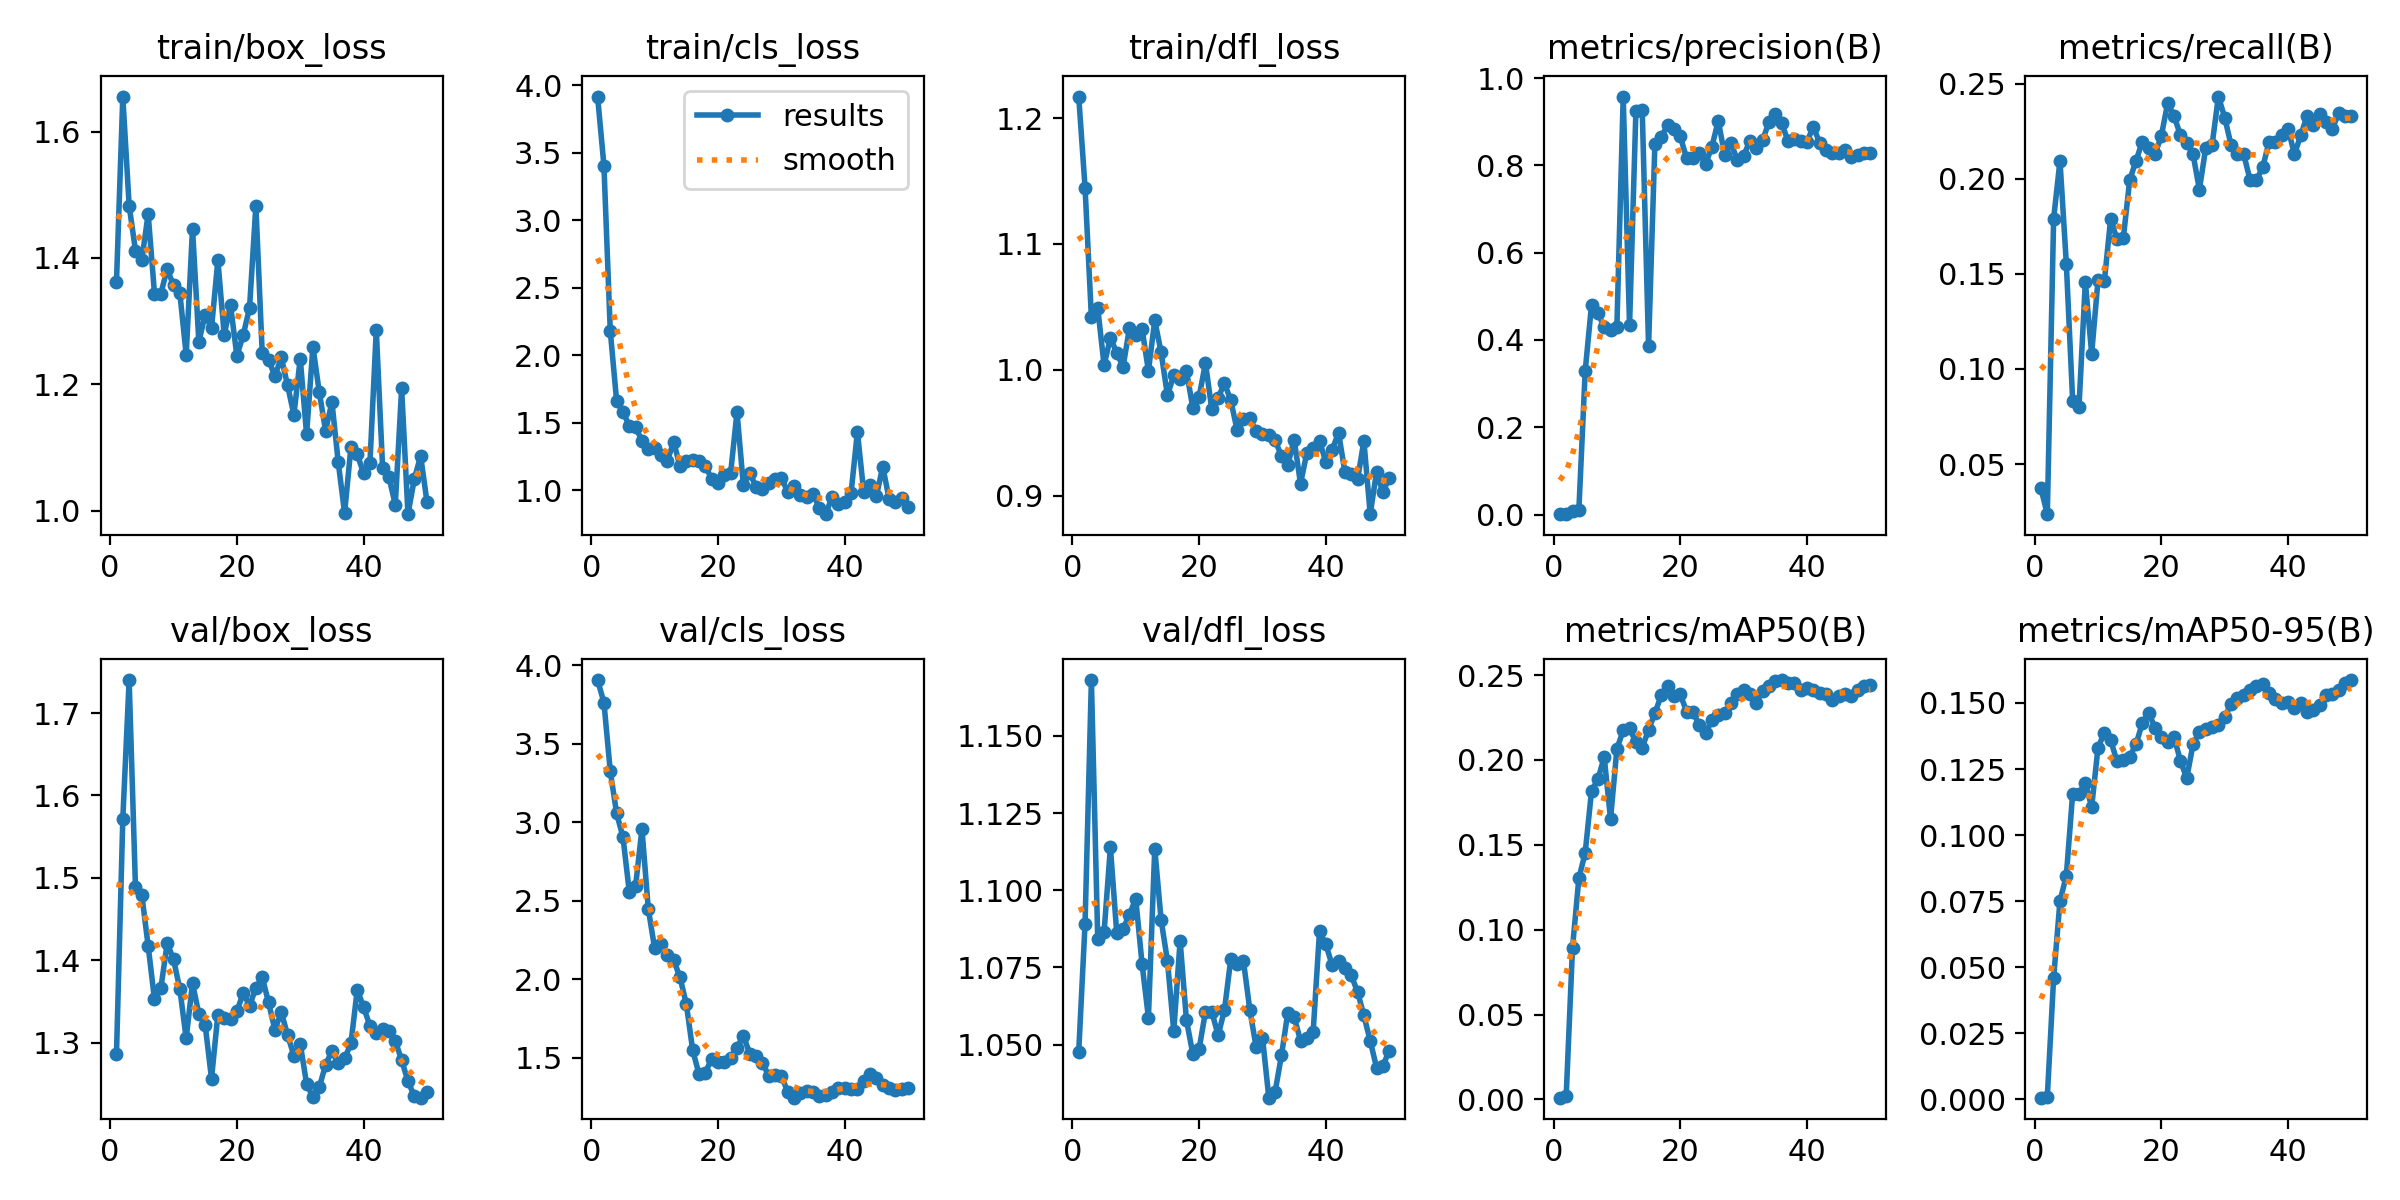

The file beside this chart, header and first rows:
epoch, time, train/box_loss, train/cls_loss, train/dfl_loss, metrics/precision(B), metrics/recall(B), metrics/mAP50(B), metrics/mAP50-95(B), val/box_loss, val/cls_loss, val/dfl_loss, lr/pg0, lr/pg1, lr/pg2
1, 42.16, 1.362, 3.916, 1.217, 0.00192, 0.03716, 0.00103, 0.00068, 1.286, 3.905, 1.048, 0.0001167, 0.0001167, 0.0001167
2, 85.2, 1.656, 3.405, 1.145, 0.00101, 0.02365, 0.00201, 0.00097, 1.572, 3.762, 1.089, 0.0002451, 0.0002451, 0.0002451
3, 129.1, 1.483, 2.181, 1.042, 0.00796, 0.179, 0.08943, 0.04606, 1.74, 3.325, 1.168, 0.0003682, 0.0003682, 0.0003682
4, 176.4, 1.412, 1.662, 1.049, 0.01017, 0.2095, 0.1303, 0.0751, 1.488, 3.057, 1.084, 0.0004861, 0.0004861, 0.0004861
5, 225.8, 1.397, 1.581, 1.004, 0.329, 0.1554, 0.1453, 0.08461, 1.479, 2.906, 1.086, 0.0005986, 0.0005986, 0.0005986
6, 278, 1.47, 1.477, 1.025, 0.4805, 0.08335, 0.1817, 0.1157, 1.418, 2.557, 1.114, 0.0007059, 0.0007059, 0.0007059
7, 326.1, 1.343, 1.467, 1.014, 0.4611, 0.08005, 0.1885, 0.1157, 1.353, 2.596, 1.086, 0.0008079, 0.0008079, 0.0008079
8, 374.4, 1.343, 1.368, 1.002, 0.4302, 0.1458, 0.2017, 0.1198, 1.366, 2.957, 1.087, 0.0009047, 0.0009047, 0.0009047
9, 424.6, 1.382, 1.309, 1.033, 0.4223, 0.1081, 0.1653, 0.1106, 1.421, 2.448, 1.092, 0.0009961, 0.0009961, 0.0009961
10, 473.3, 1.357, 1.315, 1.028, 0.4306, 0.1466, 0.2065, 0.1331, 1.401, 2.198, 1.097, 0.001082, 0.001082, 0.001082
11, 518.2, 1.344, 1.261, 1.033, 0.9577, 0.1461, 0.2175, 0.1386, 1.365, 2.224, 1.076, 0.001163, 0.001163, 0.001163
12, 563.1, 1.247, 1.215, 0.9992, 0.4335, 0.179, 0.2186, 0.1359, 1.306, 2.152, 1.059, 0.001239, 0.001239, 0.001239
13, 609.6, 1.446, 1.361, 1.039, 0.9234, 0.1681, 0.2105, 0.1279, 1.373, 2.121, 1.113, 0.001271, 0.001271, 0.001271
14, 654.2, 1.267, 1.177, 1.014, 0.9271, 0.1689, 0.2073, 0.1284, 1.335, 2.013, 1.09, 0.001238, 0.001238, 0.001238
15, 697.8, 1.31, 1.215, 0.9798, 0.3856, 0.1993, 0.2178, 0.1297, 1.322, 1.843, 1.077, 0.001205, 0.001205, 0.001205
16, 741.7, 1.289, 1.226, 0.9957, 0.8498, 0.2095, 0.2276, 0.1343, 1.256, 1.55, 1.054, 0.001172, 0.001172, 0.001172
17, 787.1, 1.396, 1.216, 0.9927, 0.8658, 0.2196, 0.2381, 0.1425, 1.334, 1.396, 1.084, 0.001139, 0.001139, 0.001139
18, 831.2, 1.278, 1.181, 0.9993, 0.8913, 0.2162, 0.2437, 0.1464, 1.33, 1.405, 1.058, 0.001106, 0.001106, 0.001106
19, 875.3, 1.325, 1.084, 0.9699, 0.8832, 0.2128, 0.2378, 0.1405, 1.329, 1.493, 1.047, 0.001073, 0.001073, 0.001073
20, 920.3, 1.245, 1.057, 0.9787, 0.8665, 0.2227, 0.2387, 0.1373, 1.338, 1.471, 1.049, 0.00104, 0.00104, 0.00104
21, 963.8, 1.278, 1.112, 1.005, 0.8164, 0.2399, 0.2286, 0.1352, 1.36, 1.47, 1.061, 0.001007, 0.001007, 0.001007
22, 1009, 1.321, 1.13, 0.9686, 0.8167, 0.2331, 0.2282, 0.1372, 1.345, 1.5, 1.061, 0.0009739, 0.0009739, 0.0009739
23, 1054, 1.483, 1.58, 0.9779, 0.8285, 0.223, 0.2208, 0.1282, 1.367, 1.564, 1.053, 0.0009409, 0.0009409, 0.0009409
24, 1098, 1.249, 1.039, 0.9893, 0.8034, 0.219, 0.2158, 0.1216, 1.38, 1.641, 1.061, 0.0009078, 0.0009078, 0.0009078
25, 1141, 1.239, 1.129, 0.9758, 0.8431, 0.2128, 0.2236, 0.1344, 1.349, 1.527, 1.078, 0.0008748, 0.0008748, 0.0008748
26, 1185, 1.213, 1.027, 0.9521, 0.9021, 0.1943, 0.2265, 0.1391, 1.316, 1.509, 1.076, 0.0008418, 0.0008418, 0.0008418
27, 1228, 1.242, 1.012, 0.9606, 0.8247, 0.2162, 0.2275, 0.1401, 1.337, 1.469, 1.077, 0.0008088, 0.0008088, 0.0008088
28, 1271, 1.199, 1.056, 0.9619, 0.8524, 0.2177, 0.2335, 0.141, 1.31, 1.385, 1.061, 0.0007758, 0.0007758, 0.0007758
29, 1316, 1.151, 1.085, 0.9511, 0.812, 0.2432, 0.2391, 0.1415, 1.284, 1.388, 1.049, 0.0007428, 0.0007428, 0.0007428
30, 1361, 1.241, 1.095, 0.9493, 0.822, 0.2322, 0.2415, 0.1448, 1.299, 1.383, 1.052, 0.0007098, 0.0007098, 0.0007098
31, 1404, 1.121, 0.9866, 0.9484, 0.8562, 0.2177, 0.2387, 0.1497, 1.25, 1.284, 1.033, 0.0006768, 0.0006768, 0.0006768
32, 1447, 1.259, 1.035, 0.9443, 0.8389, 0.2132, 0.2336, 0.1519, 1.234, 1.245, 1.035, 0.0006438, 0.0006438, 0.0006438
33, 1493, 1.188, 0.9639, 0.9313, 0.8574, 0.2128, 0.2409, 0.153, 1.246, 1.274, 1.047, 0.0006108, 0.0006108, 0.0006108
34, 1538, 1.126, 0.9521, 0.9245, 0.8996, 0.1993, 0.2436, 0.1549, 1.273, 1.287, 1.06, 0.0005778, 0.0005778, 0.0005778
35, 1582, 1.172, 0.9763, 0.9446, 0.9179, 0.1993, 0.2468, 0.1565, 1.29, 1.28, 1.059, 0.0005448, 0.0005448, 0.0005448
36, 1626, 1.076, 0.8677, 0.9096, 0.8963, 0.2061, 0.2471, 0.1572, 1.276, 1.257, 1.051, 0.0005118, 0.0005118, 0.0005118
37, 1672, 0.996, 0.8233, 0.9341, 0.8567, 0.2196, 0.2452, 0.1539, 1.281, 1.262, 1.052, 0.0004788, 0.0004788, 0.0004788
38, 1716, 1.1, 0.9505, 0.9383, 0.8609, 0.2196, 0.2452, 0.1514, 1.299, 1.284, 1.054, 0.0004458, 0.0004458, 0.0004458
39, 1760, 1.089, 0.9008, 0.9432, 0.8567, 0.223, 0.2411, 0.1502, 1.365, 1.31, 1.087, 0.0004127, 0.0004127, 0.0004127
40, 1804, 1.059, 0.9141, 0.9272, 0.8539, 0.2263, 0.2423, 0.1502, 1.343, 1.31, 1.082, 0.0003797, 0.0003797, 0.0003797
41, 1848, 1.075, 0.98, 0.9365, 0.8885, 0.2128, 0.241, 0.1481, 1.321, 1.302, 1.076, 0.0003467, 0.0003467, 0.0003467
42, 1891, 1.286, 1.433, 0.95, 0.8515, 0.223, 0.2396, 0.1501, 1.312, 1.3, 1.077, 0.0003137, 0.0003137, 0.0003137
43, 1933, 1.067, 0.9866, 0.9191, 0.8353, 0.2331, 0.2391, 0.1468, 1.316, 1.353, 1.075, 0.0002807, 0.0002807, 0.0002807
44, 1976, 1.053, 1.042, 0.917, 0.8294, 0.2283, 0.2352, 0.1474, 1.314, 1.394, 1.072, 0.0002477, 0.0002477, 0.0002477
45, 2022, 1.009, 0.9581, 0.913, 0.8292, 0.2343, 0.2377, 0.1491, 1.302, 1.368, 1.067, 0.0002147, 0.0002147, 0.0002147
46, 2065, 1.193, 1.176, 0.9435, 0.8344, 0.2297, 0.2391, 0.153, 1.279, 1.327, 1.059, 0.0001817, 0.0001817, 0.0001817
47, 2111, 0.9942, 0.9367, 0.8854, 0.8188, 0.2263, 0.2376, 0.1535, 1.253, 1.305, 1.051, 0.0001487, 0.0001487, 0.0001487
48, 2154, 1.05, 0.9167, 0.9189, 0.8232, 0.2347, 0.2414, 0.1551, 1.236, 1.297, 1.043, 0.0001157, 0.0001157, 0.0001157
49, 2196, 1.086, 0.9457, 0.9026, 0.8273, 0.2331, 0.2434, 0.1575, 1.233, 1.304, 1.043, 8.26832e-05, 8.26832e-05, 8.26832e-05
50, 2240, 1.014, 0.8795, 0.9144, 0.8295, 0.2331, 0.2445, 0.1587, 1.24, 1.31, 1.048, 4.96766e-05, 4.96766e-05, 4.96766e-05
